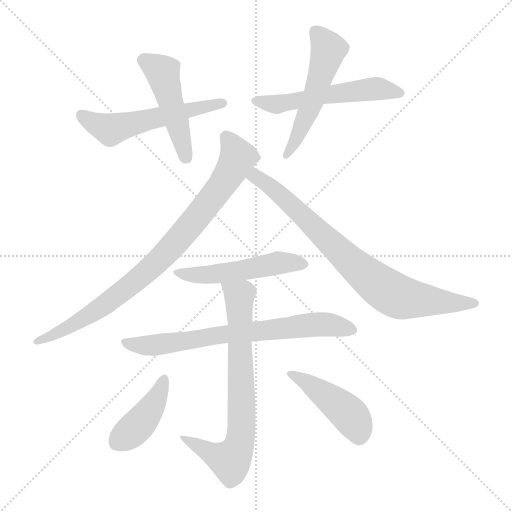
t = 0.00 s
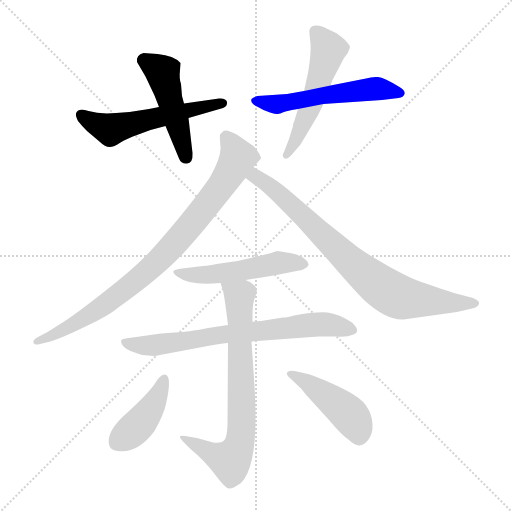
t = 1.69 s
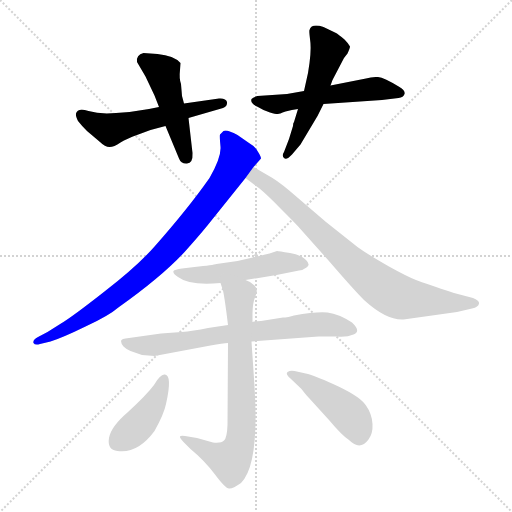
t = 3.37 s
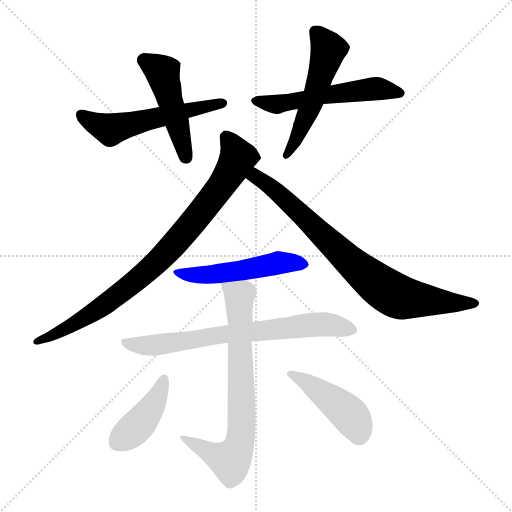
t = 5.06 s
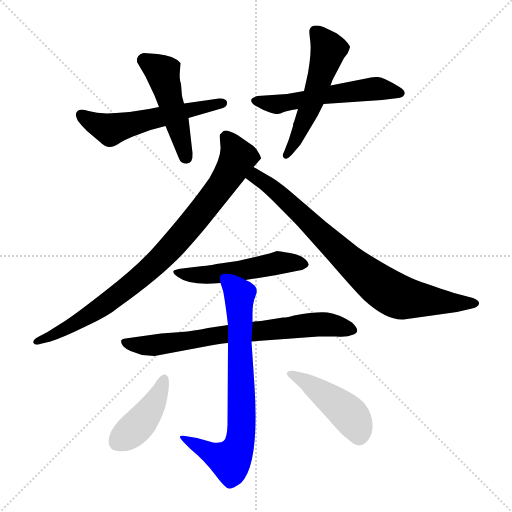
t = 6.75 s
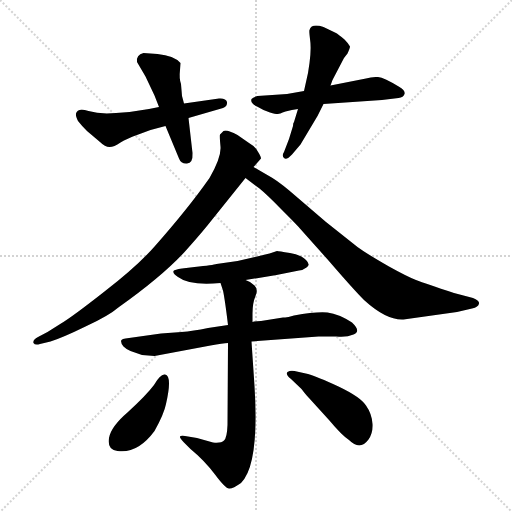
t = 8.43 s

The animated SVG that drew these frames (rendered in a browser with its animation timeline set to each time). Animation: 11 CSS @keyframes rules; one cycle of 8.43 s.

<svg version="1.1" viewBox="0 0 1024 1024" xmlns="http://www.w3.org/2000/svg">
  <g stroke="lightgray" stroke-dasharray="1,1" stroke-width="1" transform="scale(4, 4)">
    <line x1="0" y1="0" x2="256" y2="256"></line>
    <line x1="256" y1="0" x2="0" y2="256"></line>
    <line x1="128" y1="0" x2="128" y2="256"></line>
    <line x1="0" y1="128" x2="256" y2="128"></line>
  </g>
<g transform="scale(1, -1) translate(0, -855)">
   <style type="text/css">
    @keyframes keyframes0 {
      from {
       stroke: blue;
       stroke-dashoffset: 549;
       stroke-width: 128;
       }
       64% {
       animation-timing-function: step-end;
       stroke: blue;
       stroke-dashoffset: 0;
       stroke-width: 128;
       }
       to {
       stroke: black;
       stroke-width: 1024;
       }
       }
       #make-me-a-hanzi-animation-0 {
         animation: keyframes0 0.696777s both;
         animation-delay: 0.000000s;
         animation-timing-function: linear;
       }
    @keyframes keyframes1 {
      from {
       stroke: blue;
       stroke-dashoffset: 473;
       stroke-width: 128;
       }
       61% {
       animation-timing-function: step-end;
       stroke: blue;
       stroke-dashoffset: 0;
       stroke-width: 128;
       }
       to {
       stroke: black;
       stroke-width: 1024;
       }
       }
       #make-me-a-hanzi-animation-1 {
         animation: keyframes1 0.634928s both;
         animation-delay: 0.696777s;
         animation-timing-function: linear;
       }
    @keyframes keyframes2 {
      from {
       stroke: blue;
       stroke-dashoffset: 547;
       stroke-width: 128;
       }
       64% {
       animation-timing-function: step-end;
       stroke: blue;
       stroke-dashoffset: 0;
       stroke-width: 128;
       }
       to {
       stroke: black;
       stroke-width: 1024;
       }
       }
       #make-me-a-hanzi-animation-2 {
         animation: keyframes2 0.695150s both;
         animation-delay: 1.331706s;
         animation-timing-function: linear;
       }
    @keyframes keyframes3 {
      from {
       stroke: blue;
       stroke-dashoffset: 529;
       stroke-width: 128;
       }
       63% {
       animation-timing-function: step-end;
       stroke: blue;
       stroke-dashoffset: 0;
       stroke-width: 128;
       }
       to {
       stroke: black;
       stroke-width: 1024;
       }
       }
       #make-me-a-hanzi-animation-3 {
         animation: keyframes3 0.680501s both;
         animation-delay: 2.026855s;
         animation-timing-function: linear;
       }
    @keyframes keyframes4 {
      from {
       stroke: blue;
       stroke-dashoffset: 859;
       stroke-width: 128;
       }
       74% {
       animation-timing-function: step-end;
       stroke: blue;
       stroke-dashoffset: 0;
       stroke-width: 128;
       }
       to {
       stroke: black;
       stroke-width: 1024;
       }
       }
       #make-me-a-hanzi-animation-4 {
         animation: keyframes4 0.949056s both;
         animation-delay: 2.707357s;
         animation-timing-function: linear;
       }
    @keyframes keyframes5 {
      from {
       stroke: blue;
       stroke-dashoffset: 796;
       stroke-width: 128;
       }
       72% {
       animation-timing-function: step-end;
       stroke: blue;
       stroke-dashoffset: 0;
       stroke-width: 128;
       }
       to {
       stroke: black;
       stroke-width: 1024;
       }
       }
       #make-me-a-hanzi-animation-5 {
         animation: keyframes5 0.897786s both;
         animation-delay: 3.656413s;
         animation-timing-function: linear;
       }
    @keyframes keyframes6 {
      from {
       stroke: blue;
       stroke-dashoffset: 509;
       stroke-width: 128;
       }
       62% {
       animation-timing-function: step-end;
       stroke: blue;
       stroke-dashoffset: 0;
       stroke-width: 128;
       }
       to {
       stroke: black;
       stroke-width: 1024;
       }
       }
       #make-me-a-hanzi-animation-6 {
         animation: keyframes6 0.664225s both;
         animation-delay: 4.554199s;
         animation-timing-function: linear;
       }
    @keyframes keyframes7 {
      from {
       stroke: blue;
       stroke-dashoffset: 713;
       stroke-width: 128;
       }
       70% {
       animation-timing-function: step-end;
       stroke: blue;
       stroke-dashoffset: 0;
       stroke-width: 128;
       }
       to {
       stroke: black;
       stroke-width: 1024;
       }
       }
       #make-me-a-hanzi-animation-7 {
         animation: keyframes7 0.830241s both;
         animation-delay: 5.218424s;
         animation-timing-function: linear;
       }
    @keyframes keyframes8 {
      from {
       stroke: blue;
       stroke-dashoffset: 732;
       stroke-width: 128;
       }
       70% {
       animation-timing-function: step-end;
       stroke: blue;
       stroke-dashoffset: 0;
       stroke-width: 128;
       }
       to {
       stroke: black;
       stroke-width: 1024;
       }
       }
       #make-me-a-hanzi-animation-8 {
         animation: keyframes8 0.845703s both;
         animation-delay: 6.048665s;
         animation-timing-function: linear;
       }
    @keyframes keyframes9 {
      from {
       stroke: blue;
       stroke-dashoffset: 416;
       stroke-width: 128;
       }
       58% {
       animation-timing-function: step-end;
       stroke: blue;
       stroke-dashoffset: 0;
       stroke-width: 128;
       }
       to {
       stroke: black;
       stroke-width: 1024;
       }
       }
       #make-me-a-hanzi-animation-9 {
         animation: keyframes9 0.588542s both;
         animation-delay: 6.894368s;
         animation-timing-function: linear;
       }
    @keyframes keyframes10 {
      from {
       stroke: blue;
       stroke-dashoffset: 442;
       stroke-width: 128;
       }
       59% {
       animation-timing-function: step-end;
       stroke: blue;
       stroke-dashoffset: 0;
       stroke-width: 128;
       }
       to {
       stroke: black;
       stroke-width: 1024;
       }
       }
       #make-me-a-hanzi-animation-10 {
         animation: keyframes10 0.609701s both;
         animation-delay: 7.482910s;
         animation-timing-function: linear;
       }
</style>
<path d="M 259.0 631.0 L 232.0 629.0 Q 200.0 626.0 177.0 633.0 Q 155.0 640.0 152.0 628.0 Q 151.0 623.0 156.0 613.0 Q 163.0 604.0 174.0 593.0 L 200.0 571.0 Q 210.0 561.0 219.0 561.0 Q 228.0 561.0 241.0 570.0 Q 254.0 578.0 274.0 585.0 L 301.0 595.0 L 331.0 603.0 L 377.0 619.0 L 446.0 639.0 Q 455.0 642.0 454.0 651.0 Q 452.0 659.0 438.0 658.0 L 368.0 648.0 L 318.0 641.0 L 298.0 637.0 L 259.0 631.0 Z" fill="lightgray"></path> 
<path d="M 331.0 603.0 L 358.0 538.0 Q 362.0 527.0 374.0 528.0 Q 386.0 528.0 385.0 549.0 L 377.0 619.0 L 368.0 648.0 L 364.0 663.0 L 362.0 687.0 Q 358.0 698.0 360.0 715.0 L 361.0 729.0 Q 348.0 744.0 315.0 747.0 L 287.0 749.0 Q 272.0 745.0 274.0 731.0 L 291.0 702.0 L 309.0 664.0 L 318.0 641.0 L 331.0 603.0 Z" fill="lightgray"></path> 
<path d="M 732.0 698.0 L 661.0 684.0 L 608.0 673.0 L 574.0 667.0 L 515.0 663.0 Q 506.0 661.0 503.0 657.0 Q 500.0 649.0 514.0 642.0 Q 527.0 634.0 540.0 630.0 Q 554.0 626.0 556.0 627.0 Q 558.0 627.0 571.0 632.0 Q 584.0 636.0 596.0 637.0 L 647.0 647.0 L 764.0 655.0 L 797.0 659.0 Q 807.0 660.0 809.0 667.0 Q 811.0 674.0 799.0 681.0 Q 768.0 700.0 756.0 701.0 Q 744.0 702.0 732.0 698.0 Z" fill="lightgray"></path> 
<path d="M 661.0 684.0 L 665.0 695.0 L 688.0 739.0 L 695.0 748.0 Q 700.0 759.0 700.0 762.0 Q 697.0 768.0 689.0 776.0 Q 676.0 787.0 672.0 789.0 L 647.0 801.0 Q 623.0 809.0 619.0 795.0 Q 618.0 794.0 620.0 777.0 Q 623.0 759.0 619.0 729.0 L 616.0 709.0 L 608.0 673.0 L 596.0 637.0 L 588.0 611.0 Q 586.0 609.0 586.0 603.0 L 578.0 577.0 L 568.0 551.0 Q 563.0 544.0 568.0 539.0 Q 573.0 534.0 584.0 546.0 L 601.0 566.0 L 635.0 623.0 L 647.0 647.0 L 661.0 684.0 Z" fill="lightgray"></path> 
<path d="M 414.0 403.0 L 491.0 499.0 L 507.0 521.0 L 522.0 538.0 Q 522.0 542.0 515.0 553.0 Q 509.0 563.0 498.0 569.0 L 475.0 585.0 Q 453.0 597.0 447.0 593.0 L 440.0 586.0 Q 439.0 583.0 441.0 562.0 Q 443.0 541.0 419.0 499.0 Q 377.0 439.0 310.0 363.0 Q 275.0 323.0 209.0 272.0 Q 144.0 221.0 122.0 208.0 L 95.0 191.0 L 76.0 181.0 Q 65.0 175.0 67.0 169.0 Q 70.0 164.0 80.0 167.0 L 101.0 172.0 Q 126.0 180.0 171.0 202.0 Q 217.0 223.0 238.0 241.0 Q 324.0 302.0 370.0 352.0 Q 396.0 381.0 414.0 403.0 Z" fill="lightgray"></path> 
<path d="M 491.0 499.0 L 519.0 478.0 Q 535.0 465.0 564.0 435.0 Q 594.0 405.0 599.0 399.0 L 657.0 334.0 Q 707.0 276.0 728.0 255.0 Q 773.0 214.0 807.0 216.0 L 914.0 231.0 L 944.0 238.0 Q 957.0 241.0 958.0 248.0 Q 959.0 254.0 946.0 259.0 L 908.0 269.0 Q 851.0 288.0 832.0 295.0 Q 814.0 302.0 778.0 322.0 Q 731.0 349.0 715.0 361.0 L 652.0 411.0 L 596.0 459.0 Q 563.0 488.0 545.0 499.0 L 507.0 521.0 C 481.0 536.0 467.0 517.0 491.0 499.0 Z" fill="lightgray"></path> 
<path d="M 491.0 295.0 L 553.0 305.0 L 598.0 314.0 Q 605.0 314.0 613.0 320.0 Q 622.0 325.0 612.0 335.0 Q 603.0 345.0 580.0 349.0 Q 557.0 353.0 554.0 353.0 L 539.0 348.0 L 475.0 333.0 L 433.0 327.0 Q 427.0 325.0 389.0 321.0 L 364.0 318.0 Q 349.0 316.0 347.0 313.0 Q 345.0 308.0 356.0 301.0 Q 380.0 283.0 441.0 289.0 L 491.0 295.0 Z" fill="lightgray"></path> 
<path d="M 566.0 220.0 L 522.0 213.0 Q 511.0 213.0 505.0 211.0 L 456.0 205.0 L 416.0 199.0 Q 386.0 193.0 363.0 191.0 L 322.0 188.0 L 258.0 179.0 Q 242.0 178.0 242.0 173.0 Q 242.0 168.0 247.0 162.0 Q 253.0 156.0 261.0 153.0 L 284.0 145.0 L 309.0 143.0 L 421.0 164.0 Q 446.0 169.0 456.0 169.0 L 503.0 172.0 L 637.0 182.0 L 673.0 182.0 Q 693.0 180.0 707.0 186.0 Q 723.0 192.0 704.0 210.0 Q 678.0 227.0 655.0 230.0 Q 632.0 232.0 588.0 224.0 L 577.0 221.0 Q 569.0 220.0 566.0 220.0 Z" fill="lightgray"></path> 
<path d="M 505.0 211.0 L 505.0 228.0 Q 505.0 249.0 511.0 263.0 Q 517.0 276.0 509.0 284.0 Q 501.0 292.0 491.0 295.0 C 464.0 309.0 432.0 317.0 441.0 289.0 L 446.0 274.0 Q 450.0 255.0 456.0 205.0 L 456.0 169.0 L 455.0 5.0 Q 454.0 -21.0 448.0 -26.0 Q 442.0 -32.0 426.0 -30.0 L 394.0 -21.0 L 370.0 -17.0 Q 361.0 -16.0 360.0 -18.0 Q 359.0 -21.0 367.0 -29.0 L 381.0 -43.0 Q 409.0 -66.0 430.0 -94.0 Q 451.0 -122.0 458.0 -122.0 Q 465.0 -123.0 482.0 -111.0 Q 519.0 -75.0 509.0 83.0 L 503.0 172.0 L 505.0 211.0 Z" fill="lightgray"></path> 
<path d="M 330.0 106.0 Q 321.0 108.0 308.0 85.0 Q 293.0 65.0 256.0 31.0 Q 222.0 2.0 218.0 -21.0 Q 214.0 -45.0 235.0 -47.0 Q 275.0 -53.0 309.0 -7.0 Q 328.0 27.0 332.0 47.0 Q 345.0 104.0 330.0 106.0 Z" fill="lightgray"></path> 
<path d="M 582.0 97.0 L 603.0 77.0 Q 612.0 65.0 618.0 59.0 L 658.0 15.0 Q 684.0 -16.0 698.0 -25.0 Q 720.0 -47.0 737.0 -24.0 Q 746.0 -12.0 745.0 7.0 Q 744.0 27.0 732.0 44.0 Q 721.0 61.0 677.0 82.0 Q 634.0 102.0 616.0 107.0 L 589.0 113.0 Q 581.0 115.0 575.0 111.0 Q 570.0 107.0 582.0 97.0 Z" fill="lightgray"></path> 
      <clipPath id="make-me-a-hanzi-clip-0">
      <path d="M 259.0 631.0 L 232.0 629.0 Q 200.0 626.0 177.0 633.0 Q 155.0 640.0 152.0 628.0 Q 151.0 623.0 156.0 613.0 Q 163.0 604.0 174.0 593.0 L 200.0 571.0 Q 210.0 561.0 219.0 561.0 Q 228.0 561.0 241.0 570.0 Q 254.0 578.0 274.0 585.0 L 301.0 595.0 L 331.0 603.0 L 377.0 619.0 L 446.0 639.0 Q 455.0 642.0 454.0 651.0 Q 452.0 659.0 438.0 658.0 L 368.0 648.0 L 318.0 641.0 L 298.0 637.0 L 259.0 631.0 Z" fill="lightgray"></path>
      </clipPath>
      <path clip-path="url(#make-me-a-hanzi-clip-0)" d="M 164.0 623.0 L 221.0 596.0 L 445.0 648.0 " fill="none" id="make-me-a-hanzi-animation-0" stroke-dasharray="421 842" stroke-linecap="round"></path>

      <clipPath id="make-me-a-hanzi-clip-1">
      <path d="M 331.0 603.0 L 358.0 538.0 Q 362.0 527.0 374.0 528.0 Q 386.0 528.0 385.0 549.0 L 377.0 619.0 L 368.0 648.0 L 364.0 663.0 L 362.0 687.0 Q 358.0 698.0 360.0 715.0 L 361.0 729.0 Q 348.0 744.0 315.0 747.0 L 287.0 749.0 Q 272.0 745.0 274.0 731.0 L 291.0 702.0 L 309.0 664.0 L 318.0 641.0 L 331.0 603.0 Z" fill="lightgray"></path>
      </clipPath>
      <path clip-path="url(#make-me-a-hanzi-clip-1)" d="M 289.0 734.0 L 326.0 708.0 L 372.0 542.0 " fill="none" id="make-me-a-hanzi-animation-1" stroke-dasharray="345 690" stroke-linecap="round"></path>

      <clipPath id="make-me-a-hanzi-clip-2">
      <path d="M 732.0 698.0 L 661.0 684.0 L 608.0 673.0 L 574.0 667.0 L 515.0 663.0 Q 506.0 661.0 503.0 657.0 Q 500.0 649.0 514.0 642.0 Q 527.0 634.0 540.0 630.0 Q 554.0 626.0 556.0 627.0 Q 558.0 627.0 571.0 632.0 Q 584.0 636.0 596.0 637.0 L 647.0 647.0 L 764.0 655.0 L 797.0 659.0 Q 807.0 660.0 809.0 667.0 Q 811.0 674.0 799.0 681.0 Q 768.0 700.0 756.0 701.0 Q 744.0 702.0 732.0 698.0 Z" fill="lightgray"></path>
      </clipPath>
      <path clip-path="url(#make-me-a-hanzi-clip-2)" d="M 512.0 654.0 L 558.0 646.0 L 750.0 678.0 L 799.0 669.0 " fill="none" id="make-me-a-hanzi-animation-2" stroke-dasharray="419 838" stroke-linecap="round"></path>

      <clipPath id="make-me-a-hanzi-clip-3">
      <path d="M 661.0 684.0 L 665.0 695.0 L 688.0 739.0 L 695.0 748.0 Q 700.0 759.0 700.0 762.0 Q 697.0 768.0 689.0 776.0 Q 676.0 787.0 672.0 789.0 L 647.0 801.0 Q 623.0 809.0 619.0 795.0 Q 618.0 794.0 620.0 777.0 Q 623.0 759.0 619.0 729.0 L 616.0 709.0 L 608.0 673.0 L 596.0 637.0 L 588.0 611.0 Q 586.0 609.0 586.0 603.0 L 578.0 577.0 L 568.0 551.0 Q 563.0 544.0 568.0 539.0 Q 573.0 534.0 584.0 546.0 L 601.0 566.0 L 635.0 623.0 L 647.0 647.0 L 661.0 684.0 Z" fill="lightgray"></path>
      </clipPath>
      <path clip-path="url(#make-me-a-hanzi-clip-3)" d="M 630.0 792.0 L 657.0 756.0 L 623.0 648.0 L 572.0 545.0 " fill="none" id="make-me-a-hanzi-animation-3" stroke-dasharray="401 802" stroke-linecap="round"></path>

      <clipPath id="make-me-a-hanzi-clip-4">
      <path d="M 414.0 403.0 L 491.0 499.0 L 507.0 521.0 L 522.0 538.0 Q 522.0 542.0 515.0 553.0 Q 509.0 563.0 498.0 569.0 L 475.0 585.0 Q 453.0 597.0 447.0 593.0 L 440.0 586.0 Q 439.0 583.0 441.0 562.0 Q 443.0 541.0 419.0 499.0 Q 377.0 439.0 310.0 363.0 Q 275.0 323.0 209.0 272.0 Q 144.0 221.0 122.0 208.0 L 95.0 191.0 L 76.0 181.0 Q 65.0 175.0 67.0 169.0 Q 70.0 164.0 80.0 167.0 L 101.0 172.0 Q 126.0 180.0 171.0 202.0 Q 217.0 223.0 238.0 241.0 Q 324.0 302.0 370.0 352.0 Q 396.0 381.0 414.0 403.0 Z" fill="lightgray"></path>
      </clipPath>
      <path clip-path="url(#make-me-a-hanzi-clip-4)" d="M 451.0 582.0 L 467.0 561.0 L 474.0 536.0 L 445.0 486.0 L 339.0 356.0 L 262.0 285.0 L 188.0 230.0 L 114.0 188.0 L 74.0 173.0 " fill="none" id="make-me-a-hanzi-animation-4" stroke-dasharray="731 1462" stroke-linecap="round"></path>

      <clipPath id="make-me-a-hanzi-clip-5">
      <path d="M 491.0 499.0 L 519.0 478.0 Q 535.0 465.0 564.0 435.0 Q 594.0 405.0 599.0 399.0 L 657.0 334.0 Q 707.0 276.0 728.0 255.0 Q 773.0 214.0 807.0 216.0 L 914.0 231.0 L 944.0 238.0 Q 957.0 241.0 958.0 248.0 Q 959.0 254.0 946.0 259.0 L 908.0 269.0 Q 851.0 288.0 832.0 295.0 Q 814.0 302.0 778.0 322.0 Q 731.0 349.0 715.0 361.0 L 652.0 411.0 L 596.0 459.0 Q 563.0 488.0 545.0 499.0 L 507.0 521.0 C 481.0 536.0 467.0 517.0 491.0 499.0 Z" fill="lightgray"></path>
      </clipPath>
      <path clip-path="url(#make-me-a-hanzi-clip-5)" d="M 500.0 501.0 L 519.0 498.0 L 540.0 483.0 L 700.0 332.0 L 775.0 273.0 L 803.0 260.0 L 951.0 248.0 " fill="none" id="make-me-a-hanzi-animation-5" stroke-dasharray="668 1336" stroke-linecap="round"></path>

      <clipPath id="make-me-a-hanzi-clip-6">
      <path d="M 491.0 295.0 L 553.0 305.0 L 598.0 314.0 Q 605.0 314.0 613.0 320.0 Q 622.0 325.0 612.0 335.0 Q 603.0 345.0 580.0 349.0 Q 557.0 353.0 554.0 353.0 L 539.0 348.0 L 475.0 333.0 L 433.0 327.0 Q 427.0 325.0 389.0 321.0 L 364.0 318.0 Q 349.0 316.0 347.0 313.0 Q 345.0 308.0 356.0 301.0 Q 380.0 283.0 441.0 289.0 L 491.0 295.0 Z" fill="lightgray"></path>
      </clipPath>
      <path clip-path="url(#make-me-a-hanzi-clip-6)" d="M 353.0 308.0 L 430.0 306.0 L 554.0 329.0 L 604.0 327.0 " fill="none" id="make-me-a-hanzi-animation-6" stroke-dasharray="381 762" stroke-linecap="round"></path>

      <clipPath id="make-me-a-hanzi-clip-7">
      <path d="M 566.0 220.0 L 522.0 213.0 Q 511.0 213.0 505.0 211.0 L 456.0 205.0 L 416.0 199.0 Q 386.0 193.0 363.0 191.0 L 322.0 188.0 L 258.0 179.0 Q 242.0 178.0 242.0 173.0 Q 242.0 168.0 247.0 162.0 Q 253.0 156.0 261.0 153.0 L 284.0 145.0 L 309.0 143.0 L 421.0 164.0 Q 446.0 169.0 456.0 169.0 L 503.0 172.0 L 637.0 182.0 L 673.0 182.0 Q 693.0 180.0 707.0 186.0 Q 723.0 192.0 704.0 210.0 Q 678.0 227.0 655.0 230.0 Q 632.0 232.0 588.0 224.0 L 577.0 221.0 Q 569.0 220.0 566.0 220.0 Z" fill="lightgray"></path>
      </clipPath>
      <path clip-path="url(#make-me-a-hanzi-clip-7)" d="M 249.0 170.0 L 304.0 164.0 L 451.0 187.0 L 640.0 206.0 L 702.0 198.0 " fill="none" id="make-me-a-hanzi-animation-7" stroke-dasharray="585 1170" stroke-linecap="round"></path>

      <clipPath id="make-me-a-hanzi-clip-8">
      <path d="M 505.0 211.0 L 505.0 228.0 Q 505.0 249.0 511.0 263.0 Q 517.0 276.0 509.0 284.0 Q 501.0 292.0 491.0 295.0 C 464.0 309.0 432.0 317.0 441.0 289.0 L 446.0 274.0 Q 450.0 255.0 456.0 205.0 L 456.0 169.0 L 455.0 5.0 Q 454.0 -21.0 448.0 -26.0 Q 442.0 -32.0 426.0 -30.0 L 394.0 -21.0 L 370.0 -17.0 Q 361.0 -16.0 360.0 -18.0 Q 359.0 -21.0 367.0 -29.0 L 381.0 -43.0 Q 409.0 -66.0 430.0 -94.0 Q 451.0 -122.0 458.0 -122.0 Q 465.0 -123.0 482.0 -111.0 Q 519.0 -75.0 509.0 83.0 L 503.0 172.0 L 505.0 211.0 Z" fill="lightgray"></path>
      </clipPath>
      <path clip-path="url(#make-me-a-hanzi-clip-8)" d="M 448.0 283.0 L 479.0 263.0 L 481.0 -26.0 L 460.0 -66.0 L 365.0 -22.0 " fill="none" id="make-me-a-hanzi-animation-8" stroke-dasharray="604 1208" stroke-linecap="round"></path>

      <clipPath id="make-me-a-hanzi-clip-9">
      <path d="M 330.0 106.0 Q 321.0 108.0 308.0 85.0 Q 293.0 65.0 256.0 31.0 Q 222.0 2.0 218.0 -21.0 Q 214.0 -45.0 235.0 -47.0 Q 275.0 -53.0 309.0 -7.0 Q 328.0 27.0 332.0 47.0 Q 345.0 104.0 330.0 106.0 Z" fill="lightgray"></path>
      </clipPath>
      <path clip-path="url(#make-me-a-hanzi-clip-9)" d="M 328.0 97.0 L 318.0 63.0 L 295.0 28.0 L 262.0 -9.0 L 235.0 -28.0 " fill="none" id="make-me-a-hanzi-animation-9" stroke-dasharray="288 576" stroke-linecap="round"></path>

      <clipPath id="make-me-a-hanzi-clip-10">
      <path d="M 582.0 97.0 L 603.0 77.0 Q 612.0 65.0 618.0 59.0 L 658.0 15.0 Q 684.0 -16.0 698.0 -25.0 Q 720.0 -47.0 737.0 -24.0 Q 746.0 -12.0 745.0 7.0 Q 744.0 27.0 732.0 44.0 Q 721.0 61.0 677.0 82.0 Q 634.0 102.0 616.0 107.0 L 589.0 113.0 Q 581.0 115.0 575.0 111.0 Q 570.0 107.0 582.0 97.0 Z" fill="lightgray"></path>
      </clipPath>
      <path clip-path="url(#make-me-a-hanzi-clip-10)" d="M 583.0 106.0 L 615.0 90.0 L 692.0 32.0 L 711.0 9.0 L 718.0 -14.0 " fill="none" id="make-me-a-hanzi-animation-10" stroke-dasharray="314 628" stroke-linecap="round"></path>

</g>
</svg>
